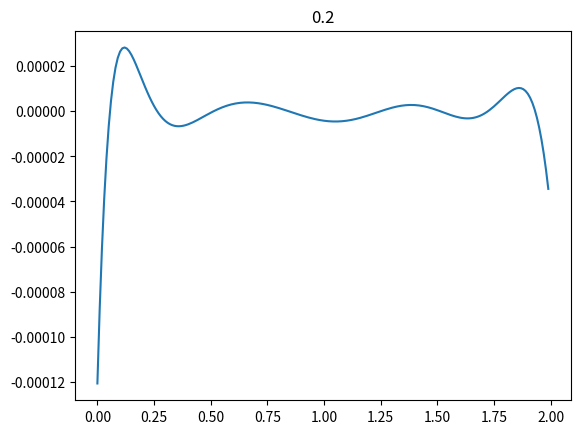

This figure's Python source:
import numpy as np
import math
import matplotlib.pyplot as plt

a = 0.0
b = 2.0
#h = 0.2
h = (b - a) / 10
eps = 10 ** (-6)

f = []

def erf(x):
    Sn = 0
    n = 0
    while(True):
        an = ((x ** (2 * n + 1)) / (math.factorial(n) * (2 * n + 1)))
        if (an <= eps):
            break
        Sn += ((-1) ** n) * an
        n += 1
    Sn *= 2 / np.sqrt(np.pi)
    return Sn

def result1(func, step):
    xi = a
    while(xi <= b + eps):
        res = erf(xi)
        func.append([xi, res])
        xi += step

result1(f, h)

def product_series_numerator(x, k, j, func):
    product = 1
    for i in range(len(func)):
        if (func[i][0] != func[k][0] and func[i][0] != func[j][0]):
            product *= (x - func[i][0])
    return product

def product_series_denominator(xk, k, func):
    product = 1
    for i in range(len(func)):
        if func[i][0] != func[k][0]:
            product *= (xk - func[i][0])
    return product

def l(x, k, func):
    sum = 0
    for j in range(len(func)):
        if (func[j][0] != func[k][0]):
            sum += product_series_numerator(x, k, j, func) / product_series_denominator(func[k][0], k, func)
    return sum

def result2(func, x):
    res = []
    for i in x:
        sum = 0
        row = []
        for k in range(len(func)):
            sum += func[k][1] * l(i, k, func)
        row.append(i)
        row.append(sum)
        help = (2 / np.sqrt(np.pi)) * np.exp((-1) * i ** 2)
        row.append(help)
        row.append(sum - help)
        res.append(row)
    return res

x = []
step = 0
for i in range(200):
    res = step
    x.append(res)
    step += 0.01

res2 = result2(f, x)
for i in res2:
    print(i)
plt.title(str(h))
row0 = []
row1 = []
for i in res2:
    row0.append(i[0])
    row1.append(i[1] - i[2])
plt.plot(row0, row1)
plt.show()
#проверить между узлами